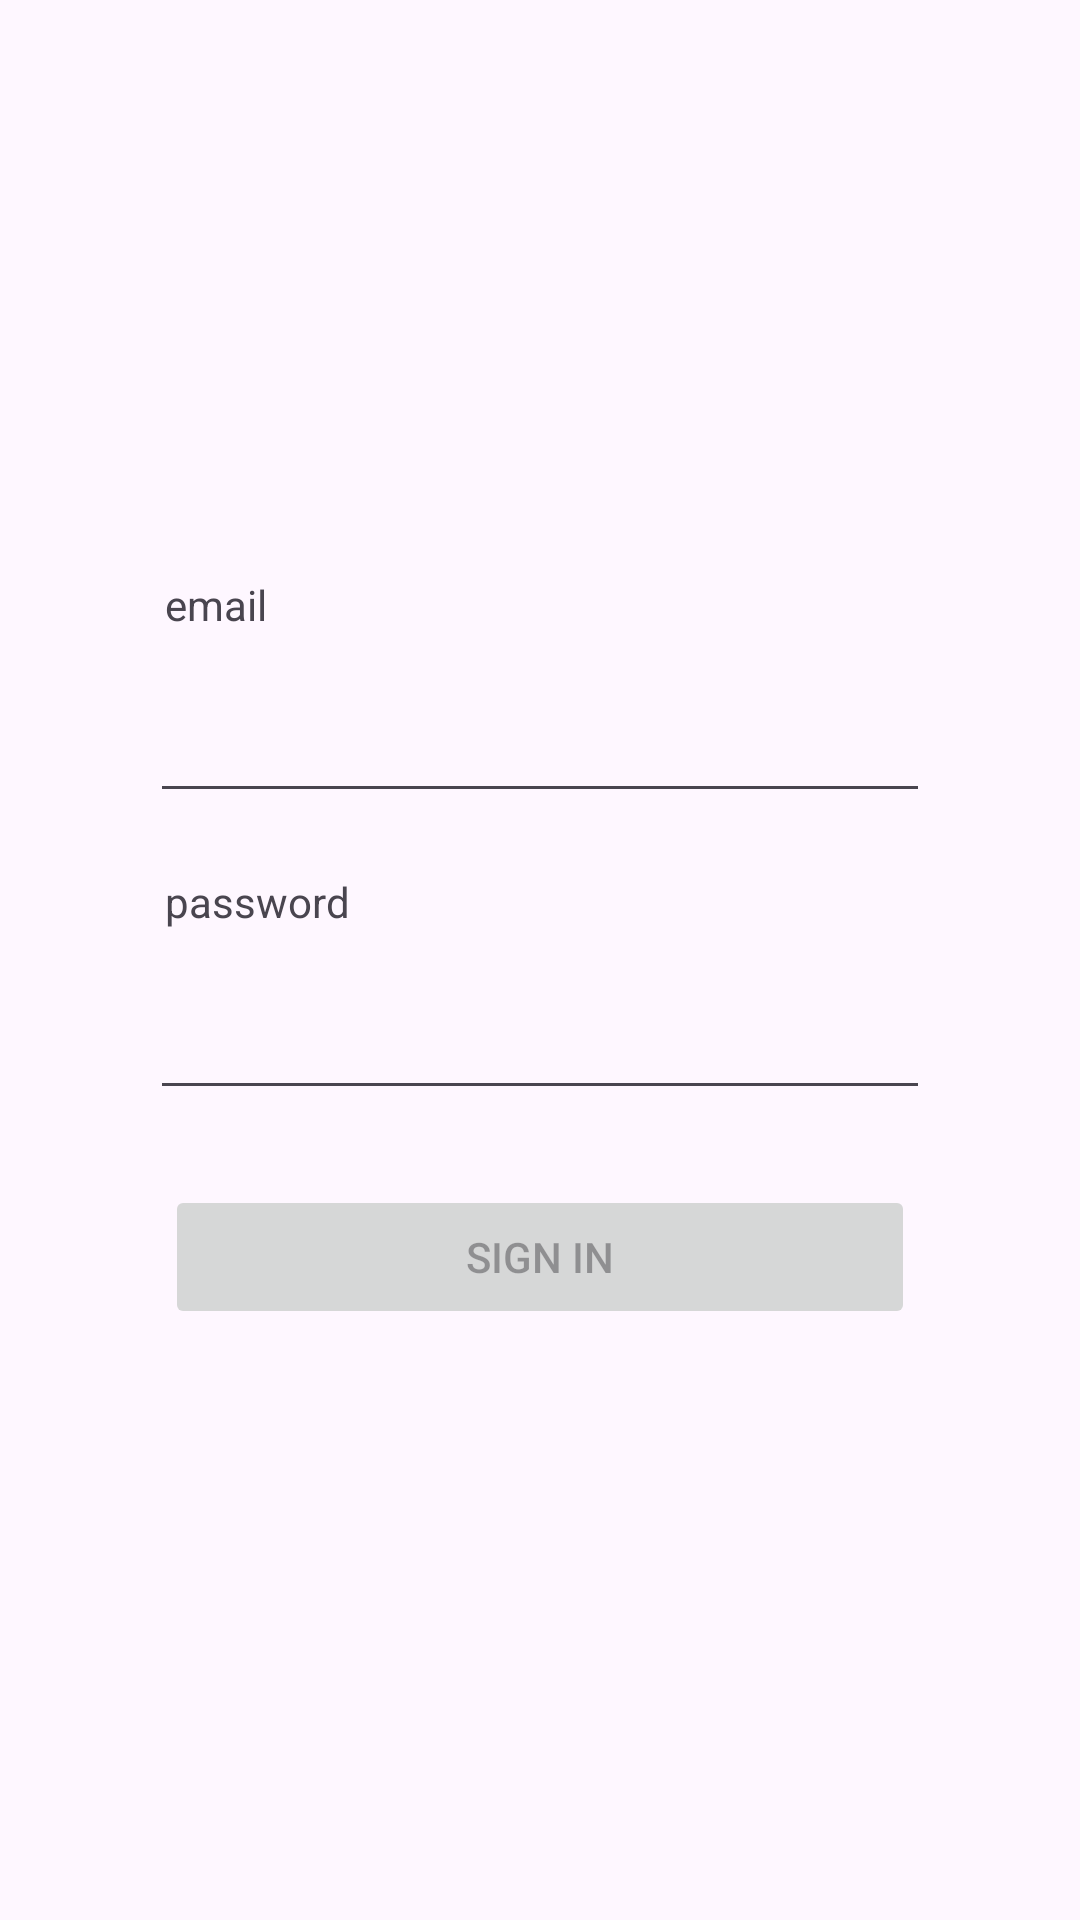

Layout XML and referenced resources for this Android screen:
<!-- AndroidManifest.xml: application theme Theme.AntiChild -->
<!-- res/layout/fragment_sign_in.xml -->
<?xml version="1.0" encoding="utf-8"?>
<LinearLayout xmlns:android="http://schemas.android.com/apk/res/android"
    xmlns:tools="http://schemas.android.com/tools"
    android:layout_width="match_parent"
    android:layout_height="match_parent"
    tools:context=".auth.SignInFragment"
    android:orientation="vertical">

    <LinearLayout
        android:layout_width="match_parent"
        android:layout_height="match_parent"
        android:layout_marginStart="40dp"
        android:layout_marginEnd="40dp"
        android:orientation="vertical"
        android:gravity="center_vertical">

        <TextView
            android:id="@+id/username_login_text"
            android:layout_width="wrap_content"
            android:layout_height="wrap_content"
            android:layout_marginStart="15dp"
            android:layout_marginBottom="10dp"
            android:layout_marginTop="10dp"
            android:text="email"/>

        <EditText
            android:id="@+id/username_login"
            android:layout_width="match_parent"
            android:layout_height="40dp"
            android:layout_margin="10dp"
            android:padding="5dp"
            android:inputType="textEmailAddress" />

        <TextView
            android:id="@+id/password_login_text"
            android:layout_width="wrap_content"
            android:layout_height="wrap_content"
            android:layout_marginStart="15dp"
            android:layout_marginBottom="10dp"
            android:layout_marginTop="10dp"
            android:text="password"/>

        <EditText
            android:id="@+id/password_login"
            android:layout_width="match_parent"
            android:layout_height="40dp"
            android:inputType="textPassword"
            android:padding="5dp"
            android:layout_margin="10dp"/>

        <Button
            android:id="@+id/sign_in_button"
            android:layout_width="match_parent"
            android:layout_height="wrap_content"
            android:layout_margin="15dp"
            android:text="Sign In"
            android:enabled="false"
            android:layout_gravity="center_horizontal"/>

    </LinearLayout>

</LinearLayout>
<!-- resources referenced by this layout -->
<resources>
  <style name="Theme.AntiChild" parent="Base.Theme.AntiChild" />
  <style name="Base.Theme.AntiChild" parent="Theme.Material3.DayNight.NoActionBar">
          
          
      </style>
</resources>
